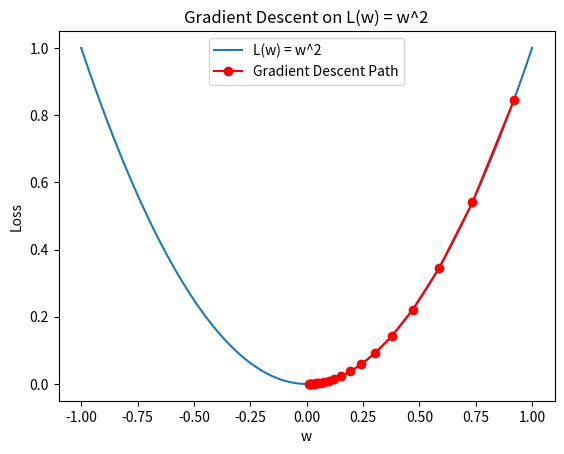

Generate this figure with matplotlib:
import numpy as np
import matplotlib.pyplot as plt

def loss_fcn(w):
    return w**2

def grad_fcn(w):
    return 2 * w

learning_rate = 0.1
epochs = 20
w = np.random.uniform(-1, 1) # init value in [-1, 1]

w_history = [w]
loss_history = [loss_fcn(w)]

# Gradient Descent
for epoch in range(epochs):
    grad = grad_fcn(w)            
    w = w - learning_rate * grad 
    w = np.clip(w, -1, 1)        
    loss = loss_fcn(w)
    w_history.append(w)
    loss_history.append(loss)
    print(f"Epoch {epoch+1}: w = {w:.4f}, Loss = {loss:.4f}")

w_range = np.linspace(-1, 1, 100)
loss_range = loss_fcn(w_range)
 # show all w loss function
plt.plot(w_range, loss_range, label="L(w) = w^2")  
 # show Gradient Descent loss function                  
plt.plot(w_history, loss_history, 'ro-', label="Gradient Descent Path") 
plt.xlabel("w")
plt.ylabel("Loss")
plt.legend()
plt.title("Gradient Descent on L(w) = w^2")
plt.show()